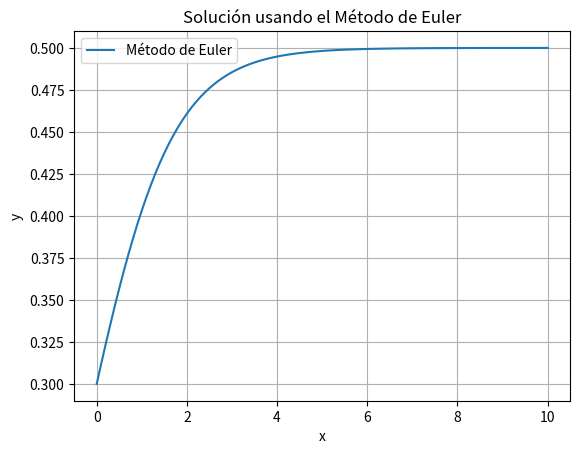

Reproduce this figure in Python.
import numpy as np
import matplotlib.pyplot as plt

# Definimos la función f(x, y) = y(1 - 2*y)
def f(x, y):
    return y * (1 - 2 * y)

def euler_method(f, x_0, y_0, h, n_steps):
    # Inicializar arrays para almacenar valores de x e y
    x_vals = np.zeros(n_steps + 1)
    y_vals = np.zeros(n_steps + 1)
    
    # Condiciones iniciales
    x_vals[0], y_vals[0] = x_0, y_0
    
    # Iteración usando el método de Euler
    for n in range(n_steps):
        x_vals[n + 1] = x_vals[n] + h
        y_vals[n + 1] = y_vals[n] + h * f(x_vals[n], y_vals[n])
    
    return x_vals, y_vals

# Parámetros del problema
h = 0.1  # tamaño de paso
x_0 = 0  # valor inicial de x
y_0 = 0.3  # valor inicial de y
n_steps = 100  # número de pasos

# Resolver la ecuación diferencial
x_vals, y_vals = euler_method(f, x_0, y_0, h, n_steps)

# Mostrar resultados
print(f"Valor en (x_100, y_100): x_100 = {x_vals[-1]:.4f}, y_100 = {y_vals[-1]:.5f}")

# Graficar la solución
plt.plot(x_vals, y_vals, label='Método de Euler')
plt.title("Solución usando el Método de Euler")
plt.xlabel("x")
plt.ylabel("y")
plt.legend()
plt.grid(True)
plt.show()
     